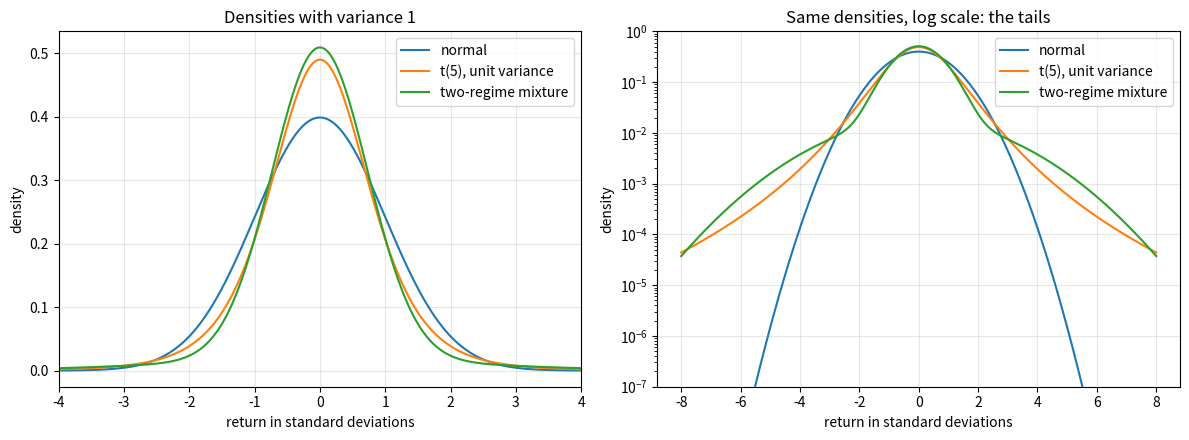
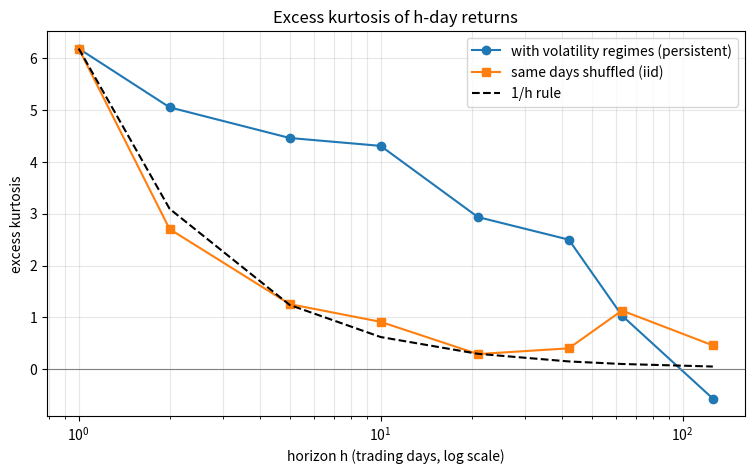
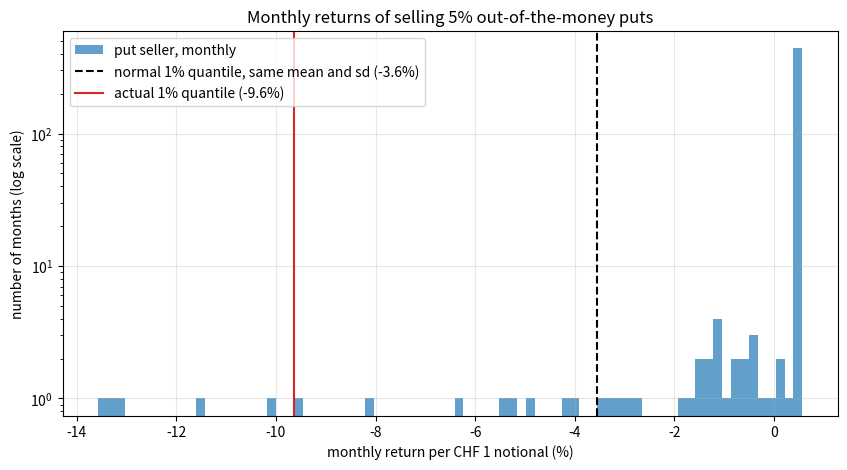

Generate these figures, in order, with matplotlib:
import numpy as np
import pandas as pd
import matplotlib.pyplot as plt
from scipy import stats

rng = np.random.default_rng(42)
pd.set_option("display.float_format", lambda x: f"{x:,.3f}")

def moments(x):
    x = np.asarray(x)
    z = (x - x.mean()) / x.std()
    return {"mean": x.mean(), "sd": x.std(ddof=1), "skewness": np.mean(z**3), "excess kurtosis": np.mean(z**4) - 3}

values, probs = np.array([0.01, -0.09]), np.array([0.9, 0.1])
mu = probs @ values
sd = np.sqrt(probs @ (values - mu) ** 2)
print(f"Example 1: skewness {probs @ ((values - mu) / sd) ** 3:.3f}, excess kurtosis {probs @ ((values - mu) / sd) ** 4 - 3:.3f}")

p_t, s_c, s_t = 0.1, 0.008, 0.025
e2 = (1 - p_t) * s_c**2 + p_t * s_t**2
e4 = (1 - p_t) * s_c**4 + p_t * s_t**4
print(f"Example 2: kurtosis {3 * e4 / e2**2:.3f}, excess {3 * e4 / e2**2 - 3:.3f}")

periods_per_year = 252
n_days = 40 * periods_per_year
stay_calm, stay_turbulent = 0.995, 0.96          # daily probabilities of staying in the regime
regime = np.empty(n_days, dtype=int)
regime[0] = 0
u = rng.uniform(size=n_days)
for t in range(1, n_days):
    if regime[t - 1] == 0:
        regime[t] = 0 if u[t] < stay_calm else 1
    else:
        regime[t] = 1 if u[t] < stay_turbulent else 0
vol = np.where(regime == 0, 0.008, 0.025)
crash = rng.uniform(size=n_days) < 1 / 500
jumps = np.where(crash, rng.normal(-0.05, 0.02, n_days), 0.0)
daily = 0.0004 + vol * rng.standard_normal(n_days) + jumps

print(f"share of turbulent days: {regime.mean():.1%}, crash days: {crash.sum()}")
pd.DataFrame({"daily": moments(daily)}).T

def aggregate(x, h):
    n = len(x) // h * h
    return x[:n].reshape(-1, h).sum(axis=1)       # sums of daily returns (close to log-return aggregation)

shuffled = rng.permutation(daily)                  # same days, clustering destroyed
rows = []
for name, h in [("daily", 1), ("weekly", 5), ("monthly", 21), ("quarterly", 63), ("annual", 252)]:
    m_real, m_iid = moments(aggregate(daily, h)), moments(aggregate(shuffled, h))
    rows.append({"horizon": name, "n": len(daily) // h,
                 "skew": m_real["skewness"], "skew if iid": m_iid["skewness"],
                 "skew theory iid": moments(daily)["skewness"] / np.sqrt(h),
                 "ex. kurt": m_real["excess kurtosis"], "ex. kurt if iid": m_iid["excess kurtosis"],
                 "ex. kurt theory iid": moments(daily)["excess kurtosis"] / h})
pd.DataFrame(rows).set_index("horizon")

def bs_put(S, K, T, r, sigma):
    d1 = (np.log(S / K) + (r + sigma**2 / 2) * T) / (sigma * np.sqrt(T))
    d2 = d1 - sigma * np.sqrt(T)
    return K * np.exp(-r * T) * stats.norm.cdf(-d2) - S * stats.norm.cdf(-d1)

monthly_index = aggregate(daily, 21)                   # monthly log-like index returns
K_rel, T, rf, implied = 0.95, 1 / 12, 0.005, 0.20       # 5% out-of-the-money, one month
premium = bs_put(1.0, K_rel, T, rf, implied)
payoff = np.maximum(K_rel - np.exp(monthly_index), 0)
put_seller = premium - payoff                           # per CHF 1 of notional, collateral earns rf (ignored)

print(f"premium per CHF 1 notional: {premium:.4%} per month")
pd.DataFrame({"index (monthly)": moments(monthly_index), "put seller (monthly)": moments(put_seller)}).T

print(f"months with a gain: {np.mean(put_seller > 0):.1%}")
print(f"worst month: {put_seller.min():.2%}, best month: {put_seller.max():.2%}")
print(f"annualized Sharpe (rf ignored): index {monthly_index.mean() / monthly_index.std() * np.sqrt(12):.2f}, "
      f"put seller {put_seller.mean() / put_seller.std() * np.sqrt(12):.2f}")

worst = np.argmin(daily)
without = np.delete(daily, worst)
m_all, m_wo = moments(daily), moments(without)
print(f"all {n_days} days:          skewness {m_all['skewness']:.3f}, excess kurtosis {m_all['excess kurtosis']:.2f}")
print(f"without the worst day:   skewness {m_wo['skewness']:.3f}, excess kurtosis {m_wo['excess kurtosis']:.2f}")

# ten-year windows
windows = daily.reshape(4, -1)
for k, w in enumerate(windows):
    m = moments(w)
    print(f"decade {k + 1}: skewness {m['skewness']:6.2f}, excess kurtosis {m['excess kurtosis']:6.2f}")

x = np.linspace(-8, 8, 800)
fig, axes = plt.subplots(1, 2, figsize=(12, 4.5))
dists = {
    "normal": stats.norm.pdf(x),
    "t(5), unit variance": stats.t.pdf(x * np.sqrt(5 / 3), 5) * np.sqrt(5 / 3),
    "two-regime mixture": (0.9 * stats.norm.pdf(x, 0, 0.8 / np.sqrt(1.201)) + 0.1 * stats.norm.pdf(x, 0, 2.5 / np.sqrt(1.201))),
}
for name, pdf in dists.items():
    axes[0].plot(x, pdf, label=name)
    axes[1].semilogy(x, pdf, label=name)
axes[0].set_xlim(-4, 4)
axes[0].set_title("Densities with variance 1")
axes[1].set_ylim(1e-7, 1)
axes[1].set_title("Same densities, log scale: the tails")
for ax in axes:
    ax.set_xlabel("return in standard deviations")
    ax.set_ylabel("density")
    ax.legend()
    ax.grid(True, alpha=0.3)
plt.tight_layout()
plt.show()

hs = np.array([1, 2, 5, 10, 21, 42, 63, 126])
k_real = [moments(aggregate(daily, h))["excess kurtosis"] for h in hs]
k_iid = [moments(aggregate(shuffled, h))["excess kurtosis"] for h in hs]
fig, ax = plt.subplots(figsize=(9, 5))
ax.semilogx(hs, k_real, "o-", label="with volatility regimes (persistent)")
ax.semilogx(hs, k_iid, "s-", label="same days shuffled (iid)")
ax.semilogx(hs, moments(daily)["excess kurtosis"] / hs, "k--", label="1/h rule")
ax.axhline(0, color="grey", lw=0.8)
ax.set_title("Excess kurtosis of h-day returns")
ax.set_xlabel("horizon h (trading days, log scale)")
ax.set_ylabel("excess kurtosis")
ax.legend()
ax.grid(True, alpha=0.3, which="both")
plt.show()

fig, ax = plt.subplots(figsize=(10, 5))
bins = np.linspace(put_seller.min(), put_seller.max(), 80)
ax.hist(put_seller * 100, bins=bins * 100, alpha=0.7, label="put seller, monthly")
q_normal = put_seller.mean() + stats.norm.ppf(0.01) * put_seller.std()
ax.axvline(q_normal * 100, color="k", ls="--", label=f"normal 1% quantile, same mean and sd ({q_normal:.1%})")
ax.axvline(np.quantile(put_seller, 0.01) * 100, color="C3", label=f"actual 1% quantile ({np.quantile(put_seller, 0.01):.1%})")
ax.set_yscale("log")
ax.set_title("Monthly returns of selling 5% out-of-the-money puts")
ax.set_xlabel("monthly return per CHF 1 notional (%)")
ax.set_ylabel("number of months (log scale)")
ax.legend()
ax.grid(True, alpha=0.3)
plt.show()

# 1.
print("1.", {k: round(v, 3) for k, v in moments(np.array([2, 1, 3, 2, -12, 2, 1, 3, 2, 1, 2, 3]) / 100).items()})

# 2.
print(f"2. t(6): {6 / (6 - 4):.1f}, t(4.5): {6 / (4.5 - 4):.1f}")

# 4. solve 3 E[s^4] / E[s^2]^2 = 13 for s_t
from scipy.optimize import brentq
def excess_kurt(s_turb, p=0.05, s_calm=0.007):
    e2 = (1 - p) * s_calm**2 + p * s_turb**2
    e4 = (1 - p) * s_calm**4 + p * s_turb**4
    return 3 * e4 / e2**2 - 3
s_star = brentq(lambda s: excess_kurt(s) - 10, 0.007, 0.2)
print(f"4. turbulent volatility {s_star:.4%} (ratio to calm {s_star / 0.007:.2f})")

# 5.
n5, reps = 120, 2000
k_norm = [moments(rng.normal(size=n5))["excess kurtosis"] for _ in range(reps)]
k_t4 = [moments(rng.standard_t(4, n5) / np.sqrt(2))["excess kurtosis"] for _ in range(reps)]
print(f"5. sd of sample excess kurtosis: normal {np.std(k_norm):.2f}, t(4) {np.std(k_t4):.2f}, formula {np.sqrt(24 / n5):.2f}")
print(f"   mean of sample excess kurtosis: normal {np.mean(k_norm):.2f}, t(4) {np.mean(k_t4):.2f} (true value: infinite)")
